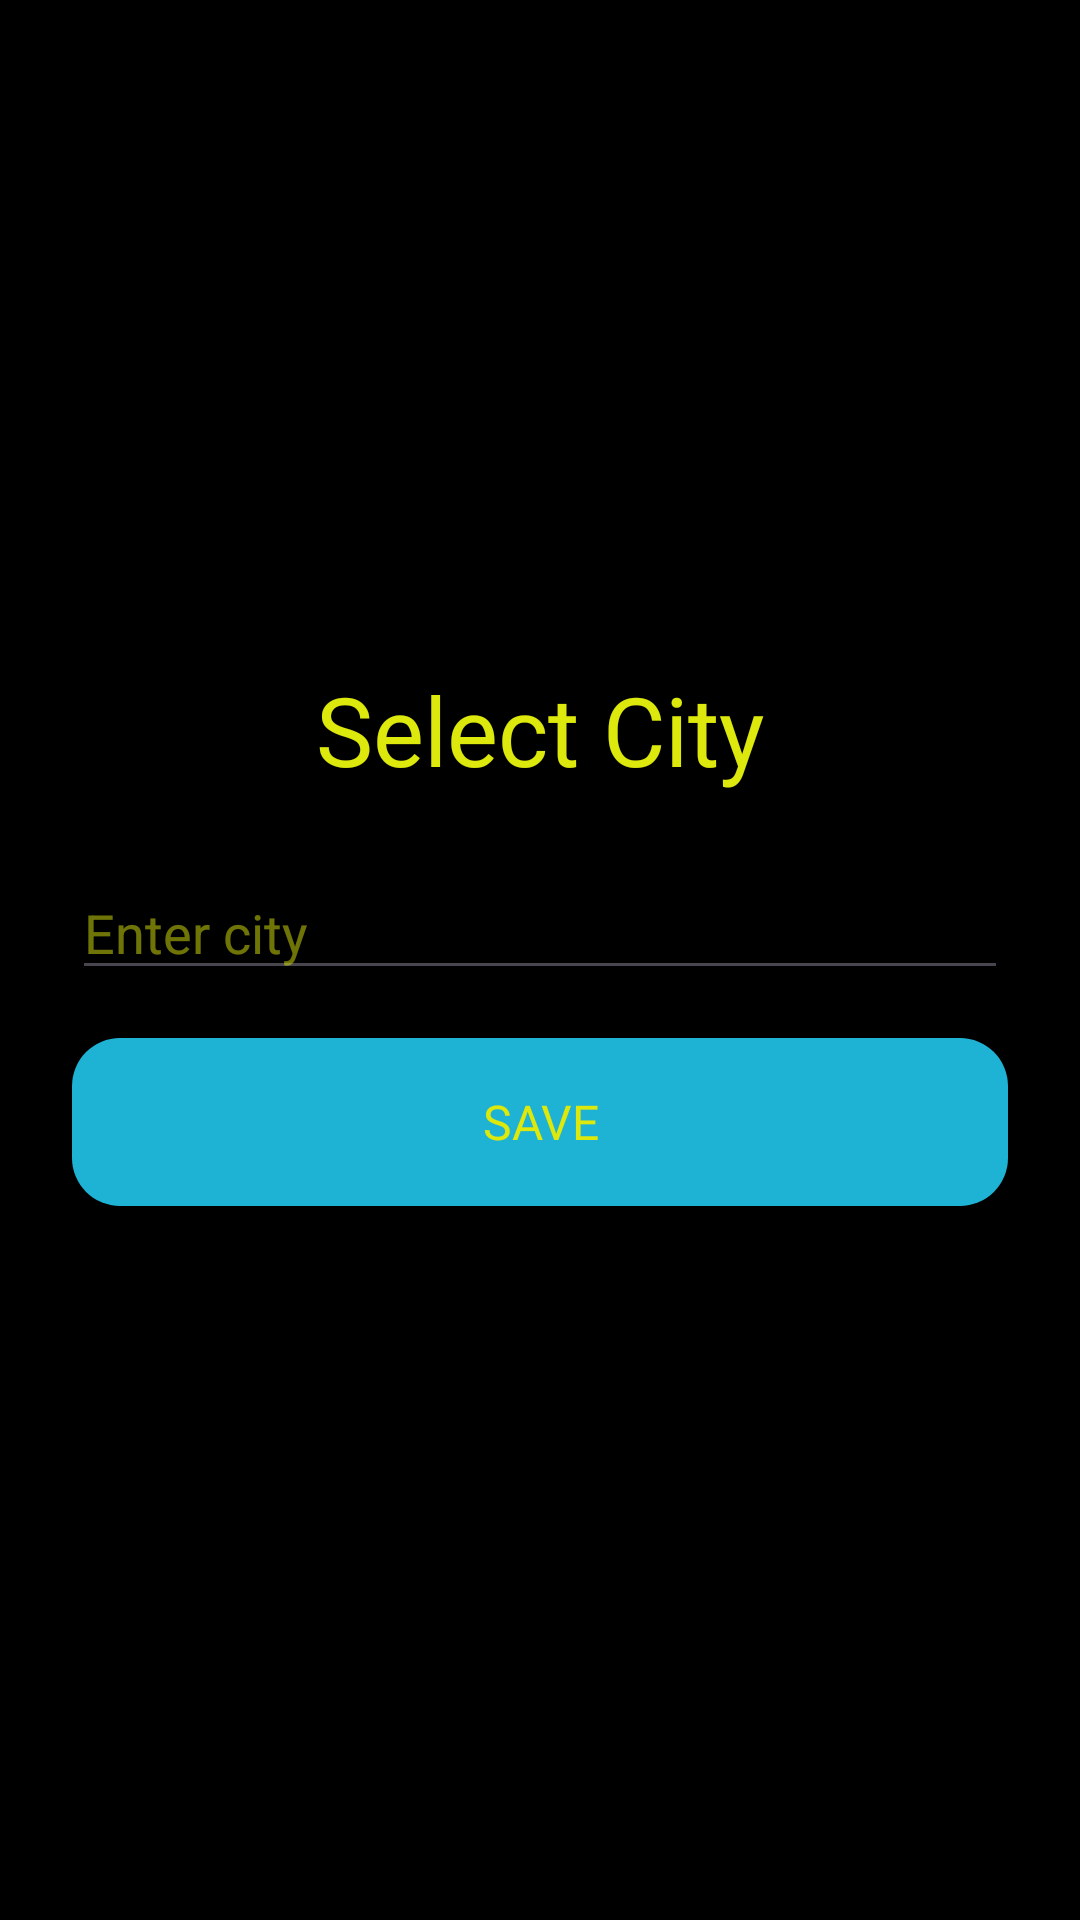

Reconstruct the res/layout file that produces this screen, plus the resources it refers to.
<!-- AndroidManifest.xml: application theme Theme.WeatherWeatherForecast -->
<!-- res/layout/fragment_select_city.xml -->
<?xml version="1.0" encoding="utf-8"?>
<androidx.constraintlayout.widget.ConstraintLayout xmlns:android="http://schemas.android.com/apk/res/android"
    android:layout_width="match_parent"
    android:layout_height="match_parent"
    xmlns:app="http://schemas.android.com/apk/res-auto"
    xmlns:tools="http://schemas.android.com/tools"
    android:background="@color/black">

    <Space
        android:id="@+id/status_bar"
        android:layout_width="match_parent"
        android:layout_height="0dp"
        app:layout_constraintTop_toTopOf="parent"
        tools:layout_height="24dp" />

    <LinearLayout
        android:layout_width="match_parent"
        android:layout_height="0dp"
        android:gravity="center"
        android:orientation="vertical"
        android:padding="24dp"
        app:layout_constraintBottom_toTopOf="@id/navigation_bar"
        app:layout_constraintTop_toBottomOf="@id/status_bar">

        <TextView
            android:layout_width="wrap_content"
            android:layout_height="wrap_content"
            android:layout_marginBottom="24dp"
            android:text="@string/select_city"
            android:fontFamily="@font/sf_pro_bold"
            android:textAlignment="center"
            android:textColor="@color/yellow"
            android:textSize="32sp" />

        <EditText
            android:id="@+id/etCity"
            android:layout_width="match_parent"
            android:layout_height="wrap_content"
            android:layout_marginBottom="16dp"
            android:hint="@string/enter_city"
            android:inputType="textCapWords"
            android:textColor="@color/yellow"
            android:textColorHint="@color/yellow_transparent"/>

        <androidx.appcompat.widget.AppCompatButton
            android:id="@+id/btnSave"
            android:layout_width="match_parent"
            android:layout_height="56dp"
            android:layout_marginBottom="16dp"
            android:background="@drawable/bg_btn"
            android:fontFamily="@font/sf_pro_semibold"
            android:text="@string/save"
            android:textColor="@color/yellow"
            android:textSize="16sp" />
    </LinearLayout>


    <Space
        android:id="@+id/navigation_bar"
        android:layout_width="match_parent"
        android:layout_height="0dp"
        app:layout_constraintBottom_toBottomOf="parent"
        tools:layout_height="24dp" />
</androidx.constraintlayout.widget.ConstraintLayout>
<!-- resources referenced by this layout -->
<resources>
  <color name="black">#FF000000</color>
  <color name="yellow">#DDE80C</color>
  <color name="yellow_transparent">#80DDE80C</color>
  <!-- drawable bg_btn (drawable) -->
  <?xml version="1.0" encoding="utf-8"?>
  <shape xmlns:android="http://schemas.android.com/apk/res/android">
  
      <corners
          android:radius="16dp"/>
      <solid
          android:color="@color/blue"/>
  
  </shape>
  <string name="enter_city">Enter city</string>
  <string name="save">Save</string>
  <string name="select_city">Select City</string>
  <style name="Theme.WeatherWeatherForecast" parent="Base.Theme.WeatherWeatherForecast" />
  <color name="blue">#1EB2D4</color>
  <style name="Base.Theme.WeatherWeatherForecast" parent="Theme.Material3.DayNight.NoActionBar">
          
          
      </style>
</resources>
